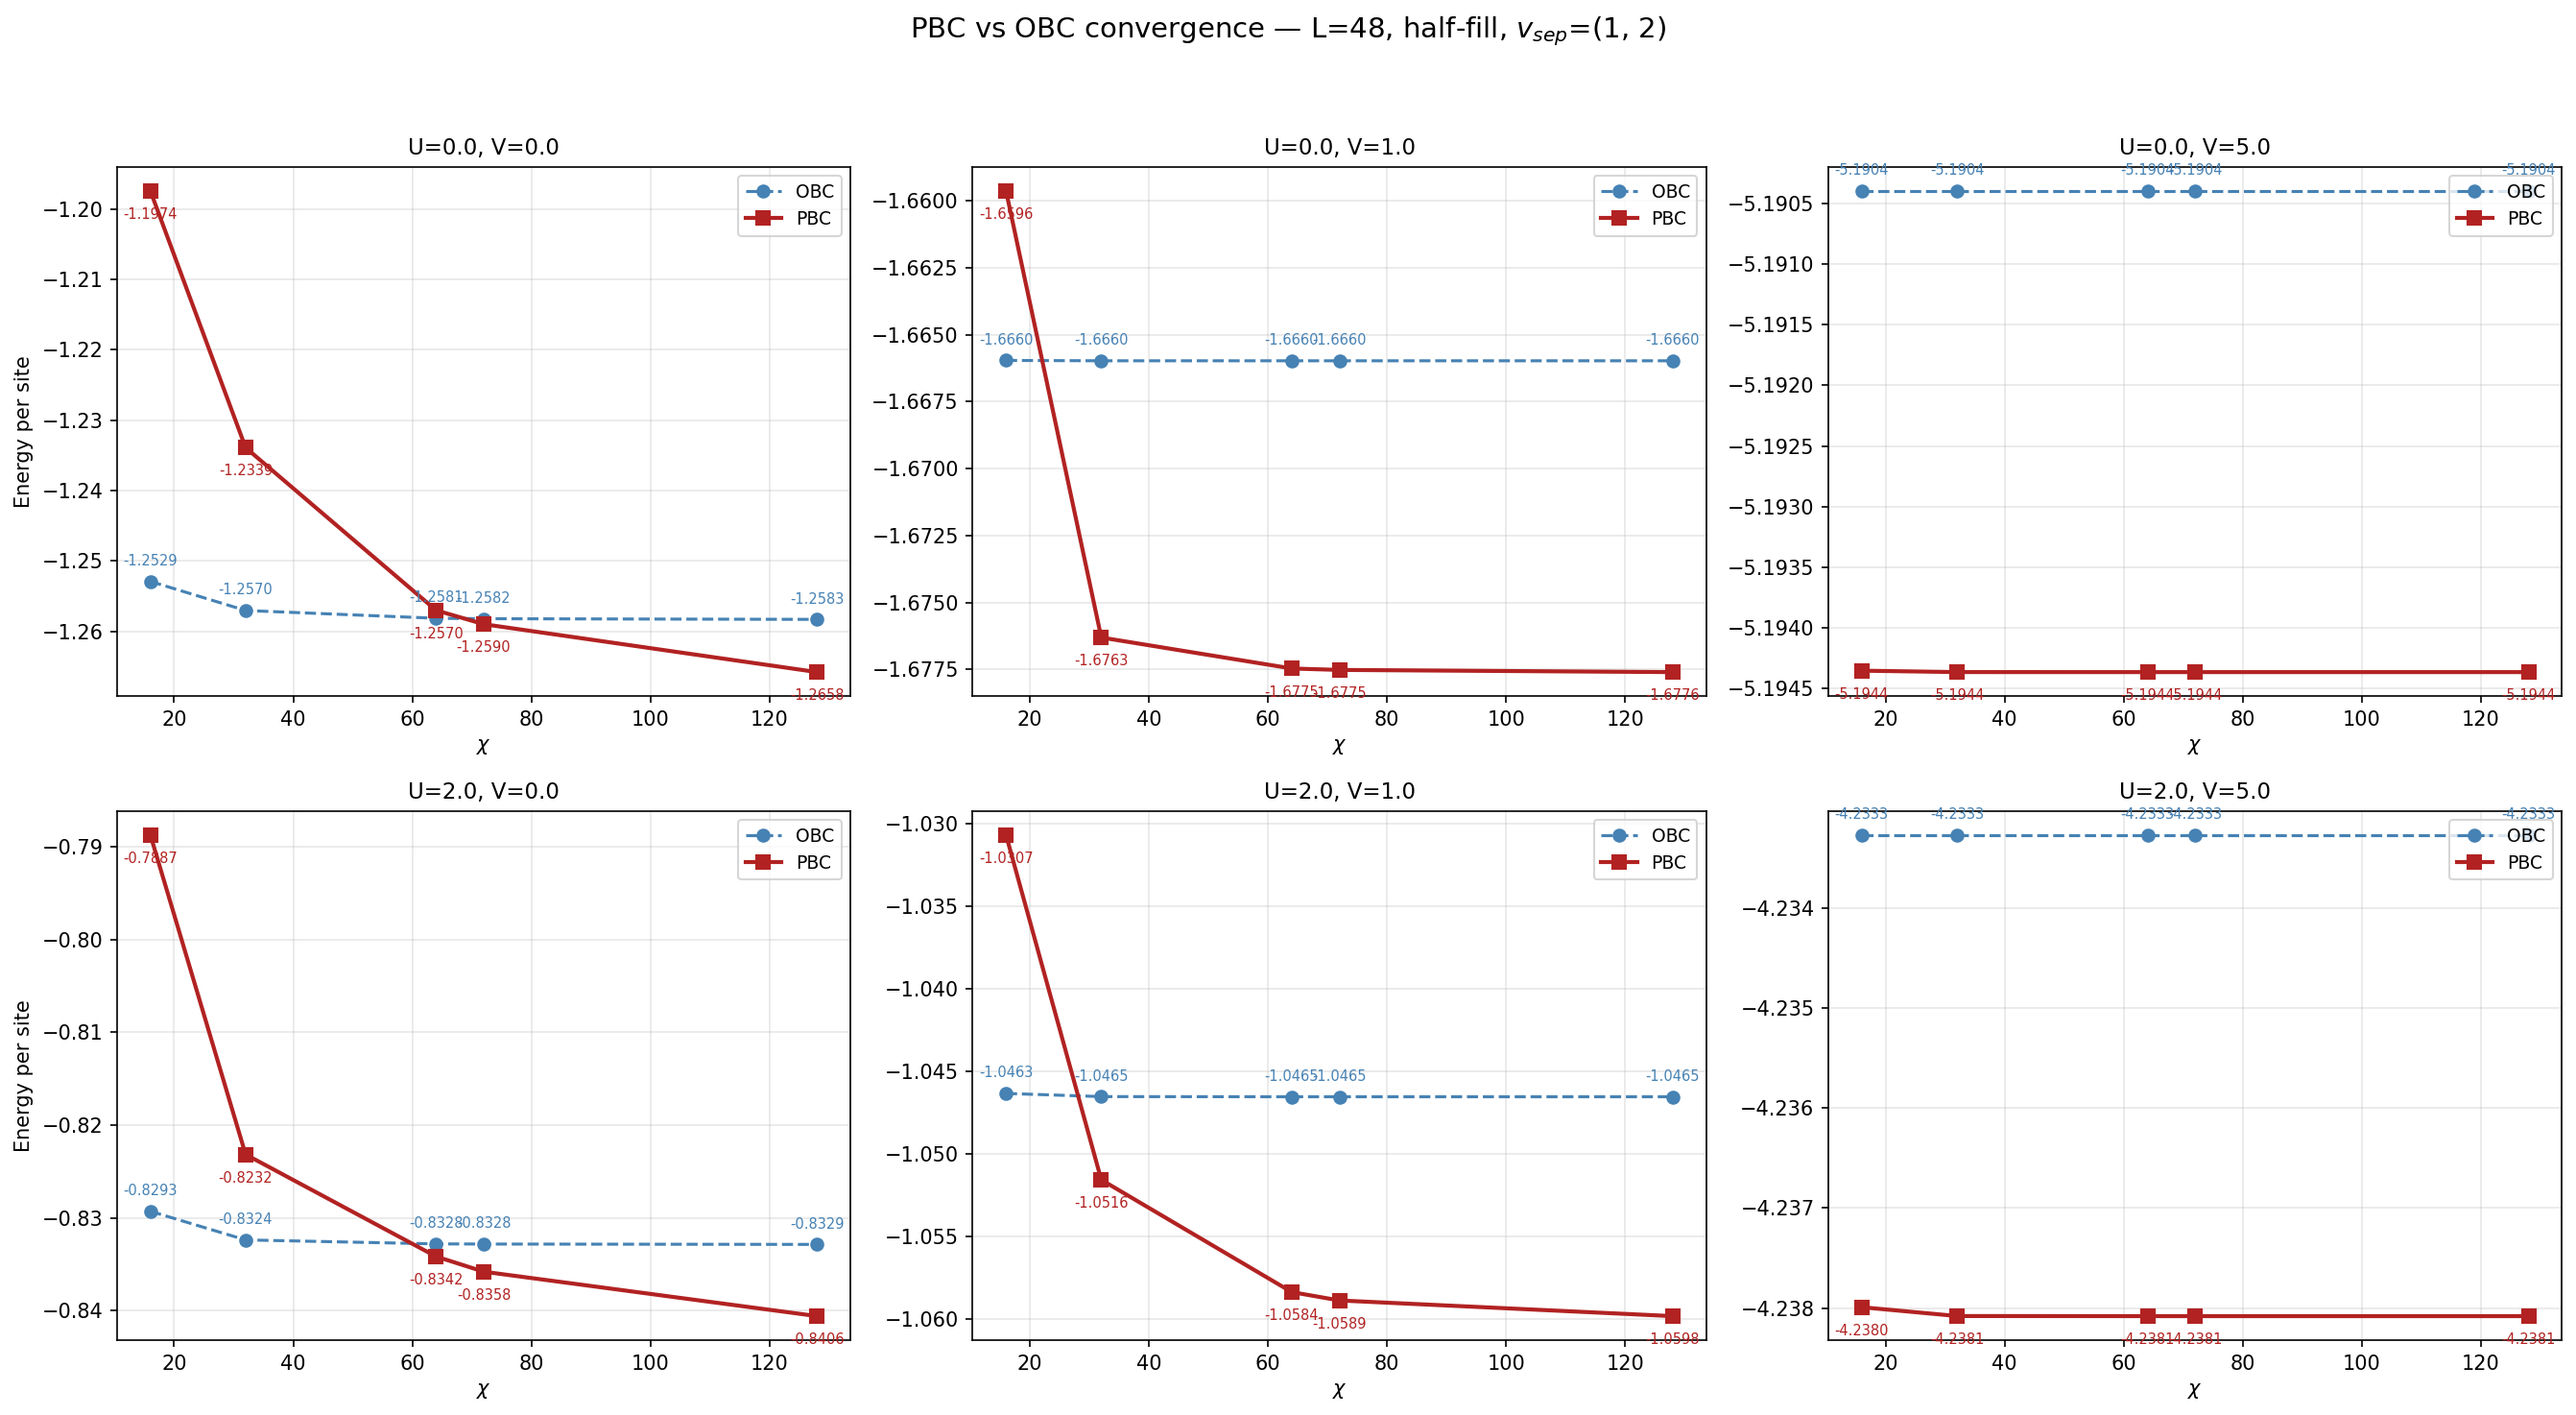

Recreate this plot in Python.
"""
PBC vs OBC chi-convergence benchmark for Fig 4 parameter regime.

Runs finite DMRG at half-filling for a grid of (U, V) values,
comparing OBC and PBC at increasing bond dimension chi.
Saves incrementally and updates plots after each (U, V, chi) point.
"""
import os
import sys
import time
import pickle
import numpy as np
import matplotlib
matplotlib.use('Agg')
import matplotlib.pyplot as plt
from matplotlib.lines import Line2D
from matplotlib.cm import viridis
from pathlib import Path

sys.path.insert(0, str(Path(__file__).resolve().parents[1]))

from aah_code.real_space_dmrg import get_gnd_fixed_filling

# ── Parameters ──────────────────────────────────────────────────────────
L = 48
T_HOP = -1.0
V_SEP = (1, 2)       # β = 1/2 (Fig 4 convention)
FILLING = 1.0         # half-filling
CHI_VALUES = [16, 32, 64, 72, 128]

U_VALUES = [0.0, 2.0]
V_VALUES = [0.0, 1.0, 5.0]

RESULTS_FILE = Path(__file__).parent / 'pbc_fig4_convergence_results.pkl'
PLOT_FILE = Path(__file__).parent / 'pbc_fig4_convergence.png'


def load_results():
    if RESULTS_FILE.exists():
        with open(RESULTS_FILE, 'rb') as f:
            return pickle.load(f)
    return {}


def save_results(results):
    with open(RESULTS_FILE, 'wb') as f:
        pickle.dump(results, f)


def make_plot(results):
    """Update the convergence plot from current results."""
    n_U = len(U_VALUES)
    n_V = len(V_VALUES)

    chi_colors = [viridis(v) for v in [0.2, 0.5, 0.85]]  # not used per-chi; we plot chi on x-axis

    fig, axes = plt.subplots(n_U, n_V, figsize=(6 * n_V, 5 * n_U), squeeze=False)
    fig.suptitle(
        f'PBC vs OBC convergence — L={L}, half-fill, $v_{{sep}}$={V_SEP}',
        fontsize=14, y=0.98,
    )

    for row, U in enumerate(U_VALUES):
        for col, V in enumerate(V_VALUES):
            ax = axes[row, col]
            key = (U, V)

            if key not in results:
                ax.set_title(f'U={U}, V={V}\n(no data yet)', fontsize=11)
                continue

            data = results[key]
            chi_done = sorted(data['obc'].keys())
            if not chi_done:
                continue

            chi_arr = np.array(chi_done)
            obc_arr = np.array([data['obc'][c] for c in chi_done])
            pbc_arr = np.array([data['pbc'][c] for c in chi_done])

            ax.plot(chi_arr, obc_arr, 'o--', color='steelblue', lw=1.5, markersize=6, label='OBC')
            ax.plot(chi_arr, pbc_arr, 's-', color='firebrick', lw=2, markersize=7, label='PBC')

            # Annotate latest values
            for i, c in enumerate(chi_done):
                ax.annotate(f'{obc_arr[i]:.4f}', (chi_arr[i], obc_arr[i]),
                            textcoords='offset points', xytext=(0, 8), fontsize=7,
                            color='steelblue', ha='center')
                ax.annotate(f'{pbc_arr[i]:.4f}', (chi_arr[i], pbc_arr[i]),
                            textcoords='offset points', xytext=(0, -14), fontsize=7,
                            color='firebrick', ha='center')

            ax.set_title(f'U={U}, V={V}', fontsize=11)
            ax.set_xlabel(r'$\chi$')
            ax.grid(True, alpha=0.3)

            if col == 0:
                ax.set_ylabel('Energy per site')
            ax.legend(fontsize=9, loc='upper right')

    fig.tight_layout(rect=[0, 0, 1, 0.95])
    fig.savefig(PLOT_FILE, dpi=150, facecolor='white', bbox_inches='tight')
    plt.close(fig)
    print(f'  Plot saved to {PLOT_FILE}')


def run_single(L, chi, filling, U, t, V, V_sep, bc):
    """Run a single DMRG calc and return (E/site, time)."""
    t0 = time.perf_counter()
    E, _, fill = get_gnd_fixed_filling(L, chi, filling, U=U, t=t, V=V, V_sep=V_sep, bc=bc)
    dt = time.perf_counter() - t0
    return E / L, dt


def main():
    results = load_results()

    total = len(U_VALUES) * len(V_VALUES) * len(CHI_VALUES)
    done = 0

    for U in U_VALUES:
        for V in V_VALUES:
            key = (U, V)
            if key not in results:
                results[key] = {'obc': {}, 'pbc': {}, 'obc_time': {}, 'pbc_time': {}}

            for chi in CHI_VALUES:
                done += 1

                # Skip if already computed
                if chi in results[key]['obc'] and chi in results[key]['pbc']:
                    print(f'[{done}/{total}] U={U}, V={V}, chi={chi} — already done, skipping')
                    continue

                print(f'[{done}/{total}] U={U}, V={V}, chi={chi}', flush=True)

                # OBC
                if chi not in results[key]['obc']:
                    print(f'  OBC ...', end='', flush=True)
                    e_obc, dt_obc = run_single(L, chi, FILLING, U, T_HOP, V, V_SEP, 'open')
                    results[key]['obc'][chi] = e_obc
                    results[key]['obc_time'][chi] = dt_obc
                    print(f' E/site={e_obc:.8f}  ({dt_obc:.1f}s)')
                    save_results(results)

                # PBC
                if chi not in results[key]['pbc']:
                    print(f'  PBC ...', end='', flush=True)
                    e_pbc, dt_pbc = run_single(L, chi, FILLING, U, T_HOP, V, V_SEP, 'periodic')
                    results[key]['pbc'][chi] = e_pbc
                    results[key]['pbc_time'][chi] = dt_pbc
                    print(f' E/site={e_pbc:.8f}  ({dt_pbc:.1f}s)')
                    save_results(results)

                # Update plot after each chi
                make_plot(results)

    # Final summary
    print('\n' + '=' * 70)
    print('RESULTS SUMMARY')
    print('=' * 70)
    for U in U_VALUES:
        for V in V_VALUES:
            key = (U, V)
            data = results[key]
            print(f'\n  U={U}, V={V}:')
            print(f'  {"chi":>5s}  {"OBC E/site":>14s}  {"OBC time":>8s}  {"PBC E/site":>14s}  {"PBC time":>8s}')
            for chi in CHI_VALUES:
                if chi in data['obc'] and chi in data['pbc']:
                    print(f'  {chi:5d}  {data["obc"][chi]:14.8f}  {data["obc_time"][chi]:7.1f}s'
                          f'  {data["pbc"][chi]:14.8f}  {data["pbc_time"][chi]:7.1f}s')

    print(f'\nResults: {RESULTS_FILE}')
    print(f'Plot:    {PLOT_FILE}')


if __name__ == '__main__':
    main()
